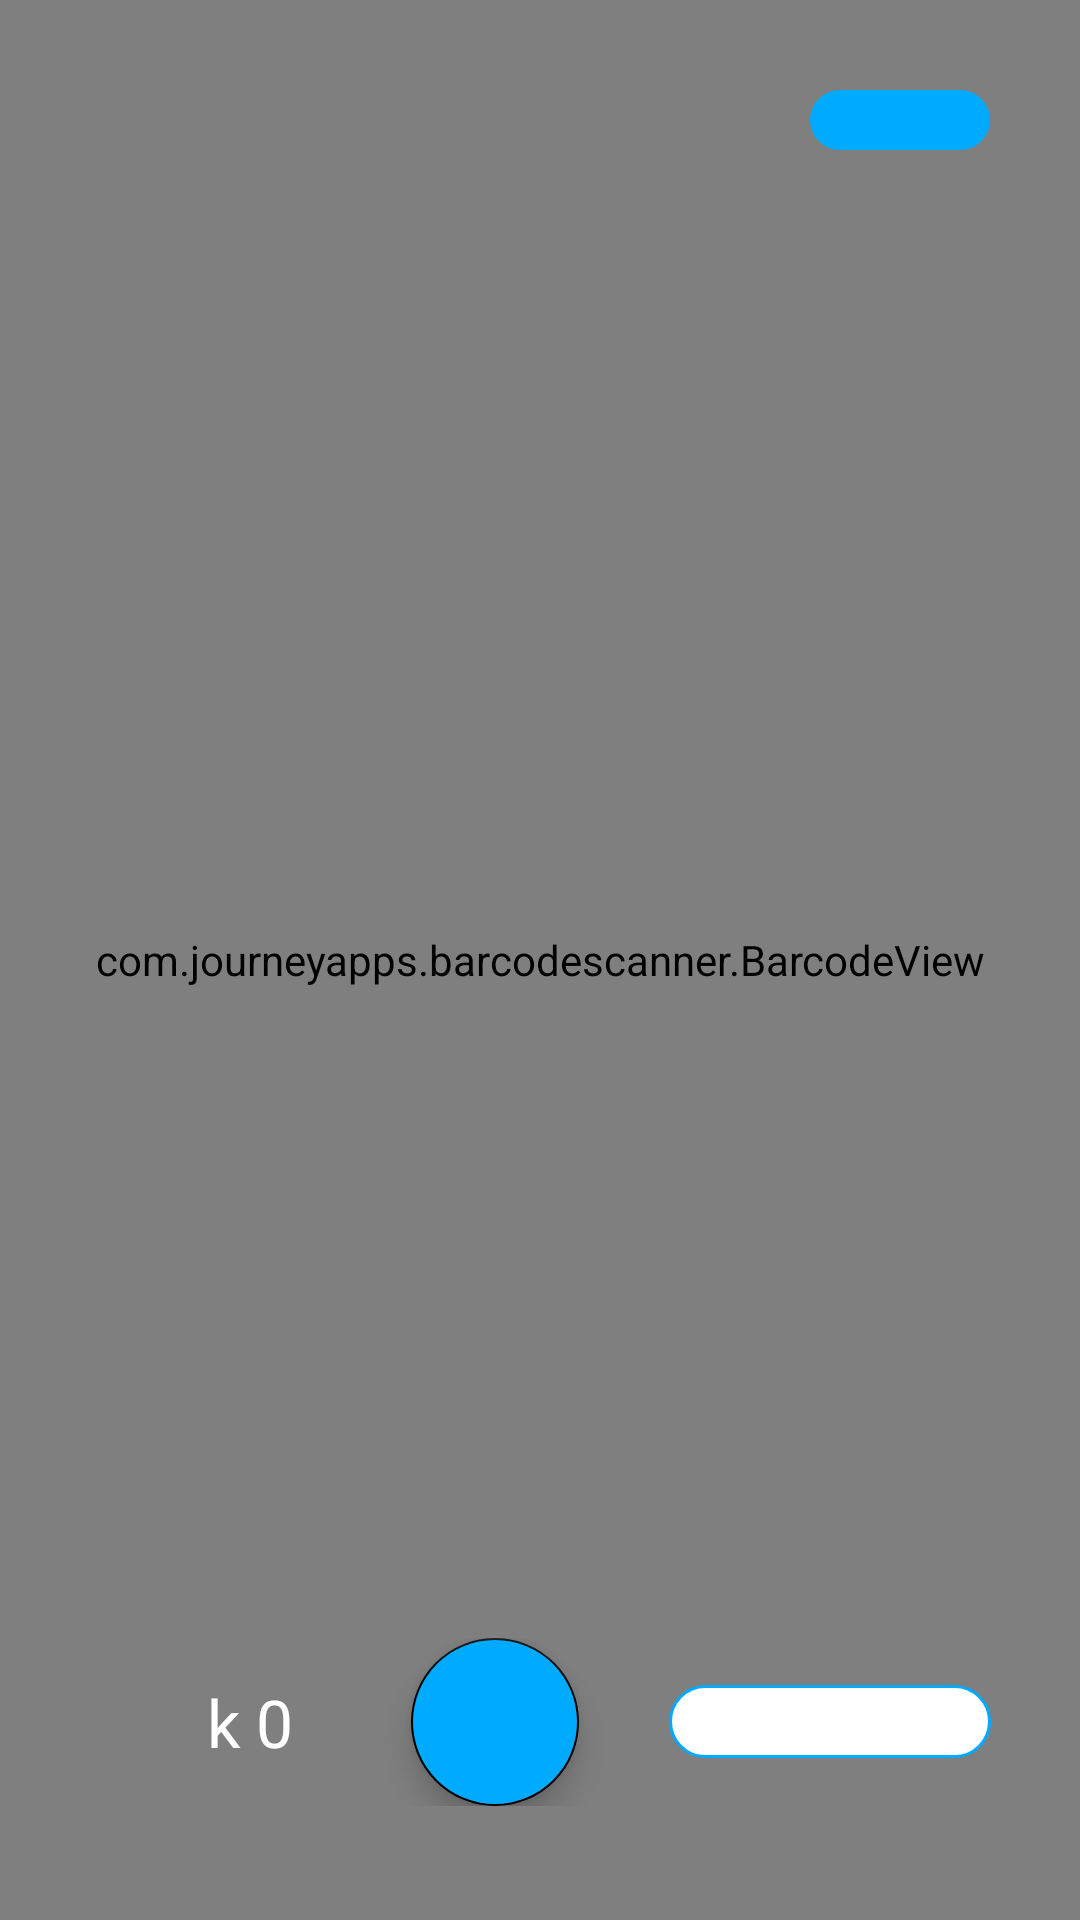

Write the Android layout XML for this screen, with the resource values it uses.
<!-- AndroidManifest.xml: application theme AppTheme -->
<!-- res/layout/scanner_alternative.xml -->
<?xml version="1.0" encoding="utf-8"?>
<RelativeLayout android:id="@+id/rl"
    xmlns:android="http://schemas.android.com/apk/res/android"
    android:layout_width="match_parent"
    android:layout_height="match_parent"
    android:background="#fff"
    xmlns:app="http://schemas.android.com/apk/res-auto">

    <com.journeyapps.barcodescanner.BarcodeView
        android:orientation="vertical"
        android:id="@+id/fragmentg"
        android:layout_width="match_parent"
        android:layout_height="match_parent"
        >

    </com.journeyapps.barcodescanner.BarcodeView>
    <ImageView
        android:layout_margin="30sp"
        android:onClick="undo"
        android:layout_alignParentRight="true"
        android:layout_alignParentTop="true"
        android:src="@drawable/ic_undo"
        android:background="@drawable/blue_conered_rect"
        android:layout_width="wrap_content"
        android:layout_height="wrap_content"/>

    <TextureView
        android:id="@+id/view_finder"
        android:layout_width="match_parent"
        android:layout_height="match_parent"

        />
    <LinearLayout
        android:id="@+id/ll"
        android:layout_width="match_parent"
        android:layout_height="wrap_content"
        android:orientation="horizontal"
        android:padding="4sp"
        android:gravity="center"
        android:layout_alignParentBottom="true"
        android:layout_marginBottom="34sp"
        android:weightSum="3"
        >
        <TextView
            android:id="@+id/textview_price"
            android:text="k 0"
            android:textSize="22sp"
            android:textColor="#fff"
            android:gravity="center"
            android:layout_width="0sp"
            android:layout_height="wrap_content"
            android:layout_weight="1"
            />

        <com.google.android.material.floatingactionbutton.FloatingActionButton
            android:id="@+id/imgCapture"
            android:src="@drawable/ic_add"
            android:backgroundTint="#00AAFF"
            android:tint="#fff"
            android:layout_width="0sp"
            android:layout_height="wrap_content"
            android:layout_weight="1"
            android:onClick="calcChange"
            />

        <EditText
            android:layout_marginLeft="30sp"
            android:id="@+id/cash_from_customer"
            android:background="@drawable/conered_rect"
            android:layout_width="wrap_content"
            android:singleLine="true"
            android:gravity="center"
            android:layout_height="wrap_content"
            android:layout_weight="1"
            />
    </LinearLayout>

</RelativeLayout>
<!-- resources referenced by this layout -->
<resources>
  <!-- drawable blue_conered_rect (drawable) -->
  <?xml version="1.0" encoding="UTF-8"?>
  <shape
      xmlns:android="http://schemas.android.com/apk/res/android"
      android:shape="rectangle">
  
    <stroke
        android:width="1sp"
        android:color="#00AAFF"/>
  
    <solid
        android:color="#00AAFF"/>
  
    <corners
        android:radius="30sp"
        />
  
    <size
        android:width="60dp"
        android:height="20dp"/>
  
  </shape>
  <!-- drawable conered_rect (drawable) -->
  <?xml version="1.0" encoding="UTF-8"?>
  
  <shape
      xmlns:android="http://schemas.android.com/apk/res/android"
      android:shape="rectangle">
  
      <stroke
          android:width="1sp"
          android:color="#00AAFF"/>
  
      <solid
          android:color="#FFF"/>
  
      <corners
          android:radius="30sp"
          />
  </shape>
  <style name="AppTheme" parent="Theme.AppCompat.Light.NoActionBar">
          
          <item name="colorPrimary">@color/colorPrimary</item>
          <item name="colorPrimaryDark">@color/colorPrimaryDark</item>
          <item name="colorAccent">@color/colorAccent</item>
      </style>
  <color name="colorPrimary">#fff</color>
  <color name="colorPrimaryDark">#fff</color>
  <color name="colorAccent">#000</color>
</resources>
